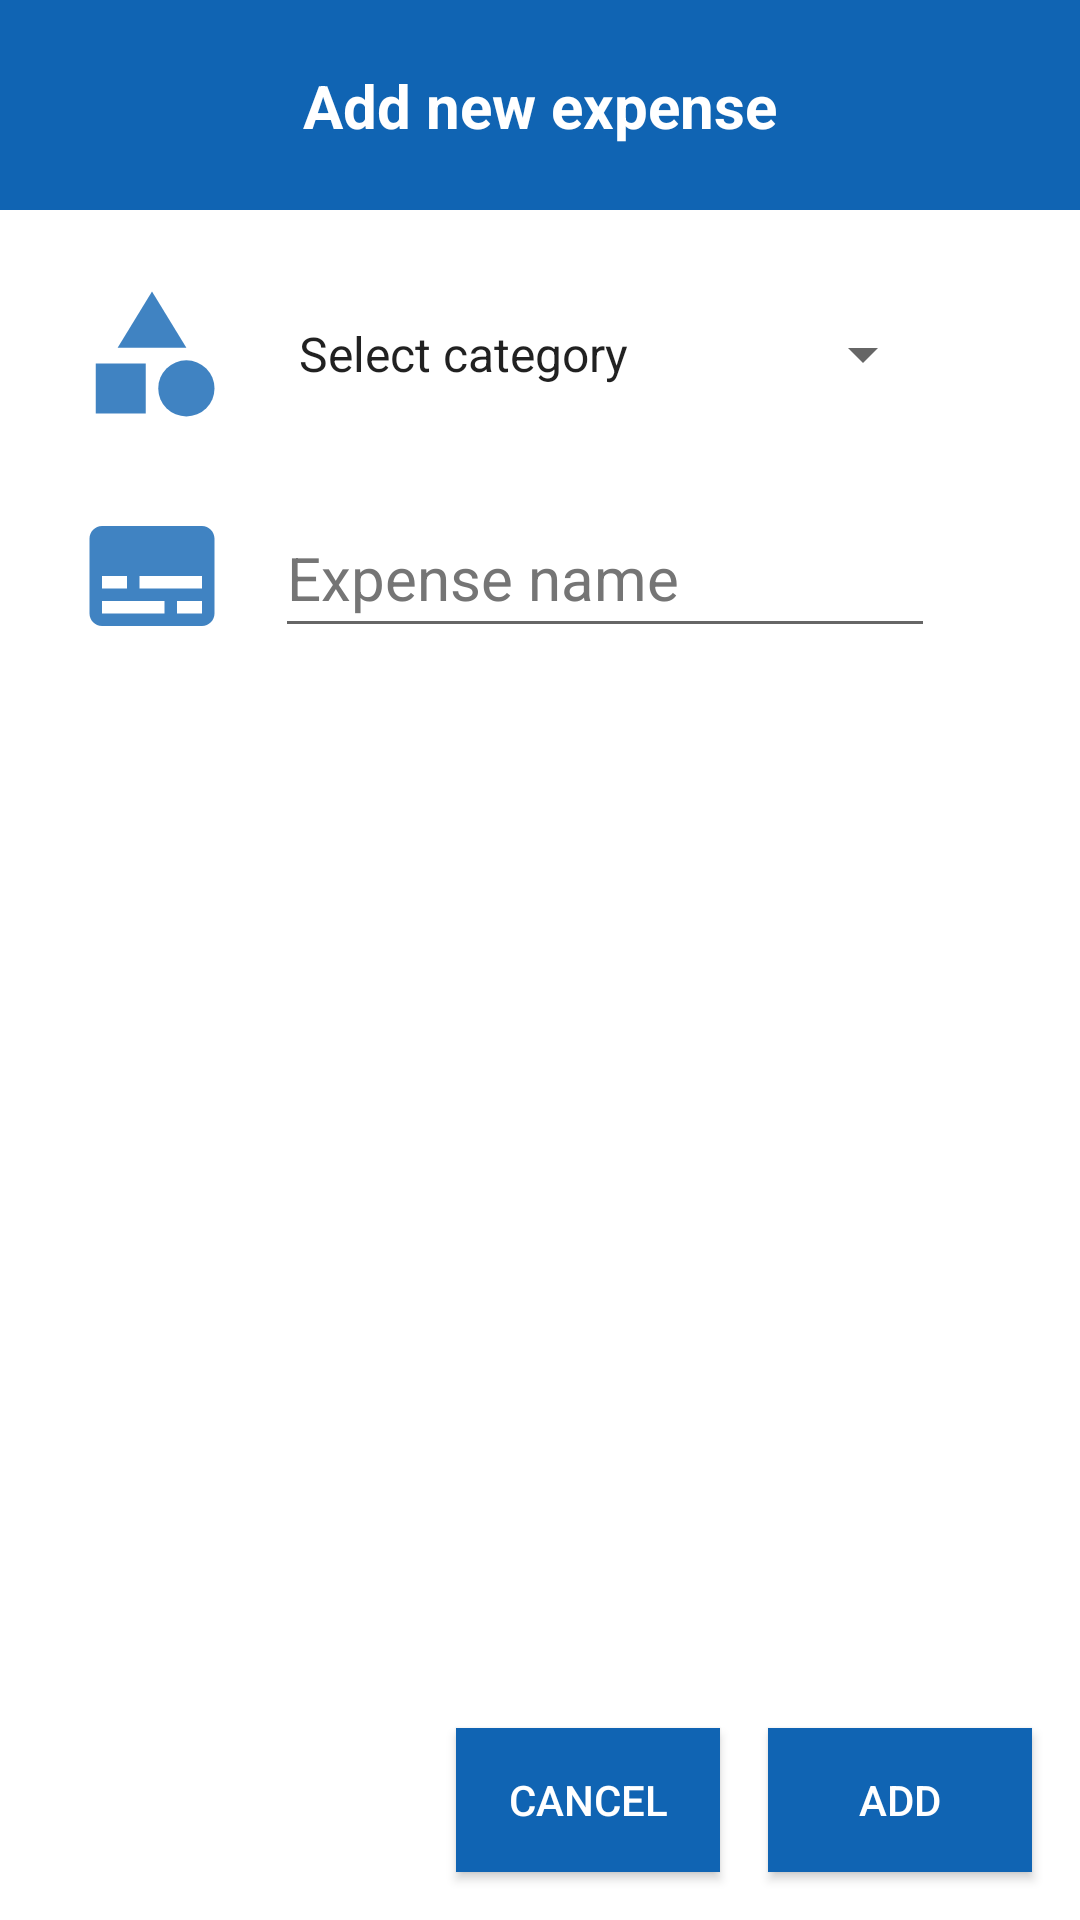

Android layout source for this screen:
<!-- AndroidManifest.xml: application theme Theme.Pennypincher -->
<!-- res/layout/dialog_add_expense.xml -->
<androidx.constraintlayout.widget.ConstraintLayout xmlns:android="http://schemas.android.com/apk/res/android"
    xmlns:app="http://schemas.android.com/apk/res-auto"
    xmlns:tools="http://schemas.android.com/tools"
    android:layout_width="match_parent"
    android:layout_height="wrap_content">

    <EditText
        android:id="@+id/etCategoryName"
        android:layout_width="220dp"
        android:layout_height="50dp"
        android:layout_marginTop="24dp"
        android:hint="@string/et_expense_name"
        android:importantForAutofill="no"
        android:inputType="textEmailAddress"
        android:minHeight="48dp"
        android:textColorHint="#757575"
        android:textSize="20sp"
        app:layout_constraintEnd_toEndOf="parent"
        app:layout_constraintHorizontal_bias="0.654"
        app:layout_constraintStart_toStartOf="parent"
        app:layout_constraintTop_toBottomOf="@+id/sprCategory" />

    <Button
        android:id="@+id/btnAdd"
        android:layout_width="wrap_content"
        android:layout_height="48dp"
        android:layout_marginTop="24dp"
        android:layout_marginEnd="16dp"
        android:layout_marginBottom="16dp"
        android:background="@color/blue_mid"
        android:text="@string/btn_add_expense"
        android:textColor="@color/white"
        app:layout_constraintBottom_toBottomOf="parent"
        app:layout_constraintEnd_toEndOf="parent"
        app:layout_constraintTop_toBottomOf="@+id/etCategoryName"
        app:layout_constraintVertical_bias="1.0"
        tools:ignore="TextContrastCheck" />

    <Button
        android:id="@+id/btnCancel"
        android:layout_width="wrap_content"
        android:layout_height="48dp"
        android:layout_marginTop="24dp"
        android:layout_marginEnd="16dp"
        android:layout_marginBottom="16dp"
        android:background="@color/blue_mid"
        android:text="@string/btn_cancel"
        android:textColor="@color/white"
        app:layout_constraintBottom_toBottomOf="parent"
        app:layout_constraintEnd_toStartOf="@+id/btnAdd"
        app:layout_constraintTop_toBottomOf="@+id/etCategoryName"
        app:layout_constraintVertical_bias="1.0" />

    <androidx.constraintlayout.widget.ConstraintLayout
        android:id="@+id/constraintLayout"
        android:layout_width="match_parent"
        android:layout_height="70dp"
        android:background="@color/blue_mid"
        app:layout_constraintEnd_toEndOf="parent"
        app:layout_constraintStart_toStartOf="parent"
        app:layout_constraintTop_toTopOf="parent">

        <TextView
            android:id="@+id/tvEditCategory"
            android:layout_width="wrap_content"
            android:layout_height="wrap_content"
            android:text="@string/enter_expense_name"
            android:textColor="@color/white"
            android:textSize="20sp"
            android:textStyle="bold"
            app:layout_constraintBottom_toBottomOf="parent"
            app:layout_constraintEnd_toEndOf="parent"
            app:layout_constraintStart_toStartOf="parent"
            app:layout_constraintTop_toTopOf="parent" />
    </androidx.constraintlayout.widget.ConstraintLayout>

    <Spinner
        android:id="@+id/sprCategory"
        android:layout_width="220dp"
        android:layout_height="wrap_content"
        android:layout_marginTop="24dp"
        android:entries="@array/test_values"
        android:minHeight="48dp"
        app:layout_constraintEnd_toEndOf="parent"
        app:layout_constraintHorizontal_bias="0.654"
        app:layout_constraintStart_toStartOf="parent"
        app:layout_constraintTop_toBottomOf="@+id/constraintLayout"
        tools:ignore="SpeakableTextPresentCheck" />

    <ImageView
        android:id="@+id/imageView"
        android:layout_width="50dp"
        android:layout_height="50dp"
        android:layout_marginEnd="16dp"
        android:contentDescription="@string/icon"
        app:layout_constraintBottom_toTopOf="@+id/etCategoryName"
        app:layout_constraintEnd_toStartOf="@+id/sprCategory"
        app:layout_constraintTop_toBottomOf="@+id/constraintLayout"
        app:srcCompat="@drawable/ic_category" />

    <ImageView
        android:id="@+id/ivCAdd"
        android:layout_width="50dp"
        android:layout_height="50dp"
        android:layout_marginTop="24dp"
        android:layout_marginEnd="16dp"
        android:contentDescription="@string/icon"
        app:layout_constraintBottom_toTopOf="@+id/btnCancel"
        app:layout_constraintEnd_toStartOf="@+id/etCategoryName"
        app:layout_constraintTop_toBottomOf="@+id/imageView"
        app:layout_constraintVertical_bias="0.0"
        app:srcCompat="@drawable/ic_category_name" />


</androidx.constraintlayout.widget.ConstraintLayout>
<!-- resources referenced by this layout -->
<resources>
  <string-array name="test_values">
          <item>Select category</item>
      </string-array>
  <color name="blue_mid">#1064B3</color>
  <color name="white">#FFFFFFFF</color>
  <!-- drawable ic_category (drawable-anydpi) -->
  <vector xmlns:android="http://schemas.android.com/apk/res/android"
      android:width="24dp"
      android:height="24dp"
      android:viewportWidth="24"
      android:viewportHeight="24"
      android:tint="#1064B3"
      android:alpha="0.8">
    <path
        android:fillColor="@android:color/white"
        android:pathData="M12,2l-5.5,9h11z"/>
    <path
        android:fillColor="@android:color/white"
        android:pathData="M17.5,17.5m-4.5,0a4.5,4.5 0,1 1,9 0a4.5,4.5 0,1 1,-9 0"/>
    <path
        android:fillColor="@android:color/white"
        android:pathData="M3,13.5h8v8H3z"/>
  </vector>
  <!-- drawable ic_category_name (drawable-anydpi) -->
  <vector xmlns:android="http://schemas.android.com/apk/res/android"
      android:width="24dp"
      android:height="24dp"
      android:viewportWidth="24"
      android:viewportHeight="24"
      android:tint="#1064B3"
      android:alpha="0.8">
    <path
        android:fillColor="@android:color/white"
        android:pathData="M20,4L4,4c-1.1,0 -2,0.9 -2,2v12c0,1.1 0.9,2 2,2h16c1.1,0 2,-0.9 2,-2L22,6c0,-1.1 -0.9,-2 -2,-2zM4,12h4v2L4,14v-2zM14,18L4,18v-2h10v2zM20,18h-4v-2h4v2zM20,14L10,14v-2h10v2z"/>
  </vector>
  <string name="btn_add_expense">Add</string>
  <string name="btn_cancel">Cancel</string>
  <string name="enter_expense_name">Add new expense</string>
  <string name="et_expense_name">Expense name</string>
  <string name="icon" translatable="false" />
  <style name="Theme.Pennypincher" parent="Theme.MaterialComponents.DayNight.DarkActionBar">
          
          <item name="colorPrimary">@color/blue_mid</item>
          <item name="colorPrimaryVariant">@color/blue_dark</item>
          <item name="colorOnPrimary">@color/white</item>
          
          <item name="colorSecondary">@color/blue_mid</item>
          <item name="colorSecondaryVariant">@color/blue_hl_dark</item>
          <item name="colorOnSecondary">@color/white</item>
          
          <item name="android:statusBarColor" tools:targetApi="l">?attr/colorPrimaryVariant</item>
          
      </style>
  <color name="blue_dark">#00376B</color>
  <color name="blue_hl_dark">#136880</color>
</resources>
